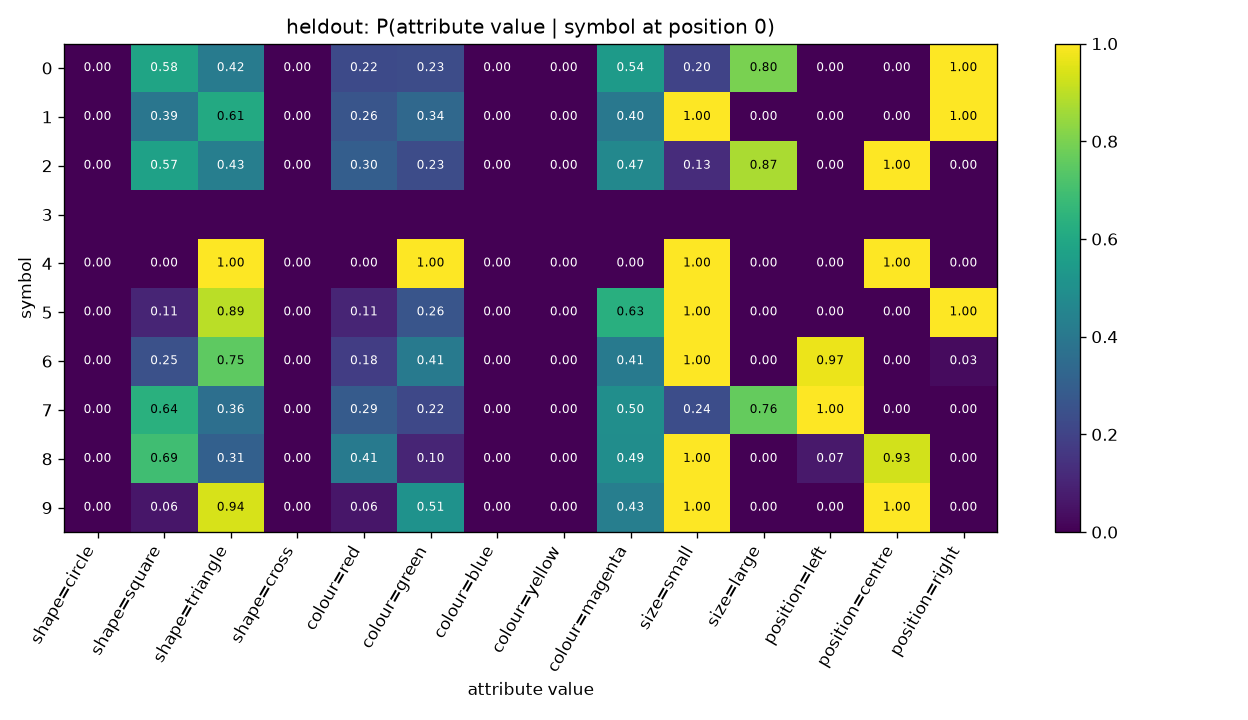

The data file committed next to this chart (first rows):
symbol, shape=circle, shape=square, shape=triangle, shape=cross, colour=red, colour=green, colour=blue, colour=yellow, colour=magenta, size=small, size=large, position=left, position=centre, position=right
0, 0.0, 0.5842, 0.4158, 0.0, 0.2228, 0.2327, 0.0, 0.0, 0.5446, 0.203, 0.797, 0.0, 0.0, 1.0
1, 0.0, 0.3909, 0.6091, 0.0, 0.2636, 0.3364, 0.0, 0.0, 0.4, 1.0, 0.0, 0.0, 0.0, 1.0
2, 0.0, 0.5714, 0.4286, 0.0, 0.3005, 0.2315, 0.0, 0.0, 0.468, 0.1281, 0.8719, 0.0, 1.0, 0.0
3, , , , , , , , , , , , , , 
4, 0.0, 0.0, 1.0, 0.0, 0.0, 1.0, 0.0, 0.0, 0.0, 1.0, 0.0, 0.0, 1.0, 0.0
5, 0.0, 0.1053, 0.8947, 0.0, 0.1053, 0.2632, 0.0, 0.0, 0.6316, 1.0, 0.0, 0.0, 0.0, 1.0
6, 0.0, 0.2476, 0.7524, 0.0, 0.181, 0.4095, 0.0, 0.0, 0.4095, 1.0, 0.0, 0.9714, 0.0, 0.02857
7, 0.0, 0.6364, 0.3636, 0.0, 0.2864, 0.2182, 0.0, 0.0, 0.4955, 0.2364, 0.7636, 1.0, 0.0, 0.0
8, 0.0, 0.6932, 0.3068, 0.0, 0.4091, 0.1023, 0.0, 0.0, 0.4886, 1.0, 0.0, 0.06818, 0.9318, 0.0
9, 0.0, 0.06122, 0.9388, 0.0, 0.06122, 0.5102, 0.0, 0.0, 0.4286, 1.0, 0.0, 0.0, 1.0, 0.0
